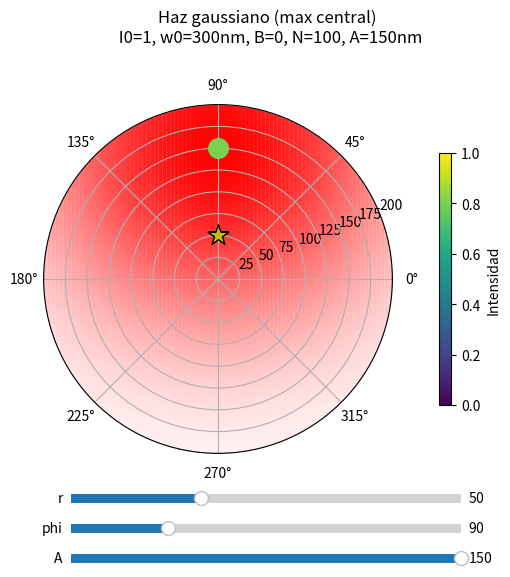

Here is the Python script that generated this plot:
# -*- coding: utf-8 -*-
"""
Created on Thu Nov 16 11:40:22 2023

@author: ckettmayer
"""

# import addcopyfighandler
from matplotlib.widgets import Slider
import numpy as np
import matplotlib.pyplot as plt
import matplotlib as mpl
import matplotlib.colors as mcolors


#I con haz gaussiano
def Iorb_gauss(A,theta,r,phi,I0,w0,B):
    return(I0*np.exp(-(2/w0**2)*(A**2+r**2-2*A*r*np.cos(theta-phi)))+B)

#I con haz donut
def Iorb_donut(A,theta,r,phi,I0,w0,B):
    return(I0*2*np.e*(A**2+r**2-2*A*r*np.cos(theta-phi))/(w0**2)*np.exp(-(2/w0**2)*(A**2+r**2-2*A*r*np.cos(theta-phi)))+B)


I0 = 1
w0 = 300
B = 0

N = 100 #Orbit points

A = 150
theta = np.linspace(0, 2*np.pi, N)

r = 50
phi = np.pi/2   #Theta and phi variables are stored in radians, but are plotted in degrees

l = 150         #max particle distance from origin


#%%

# #psf plot
# fig = plt.figure(figsize=(5, 3))
# rplot = np.linspace(-2*w0,2*w0,100)
# plt.plot(rplot, Iorb_gauss(rplot,0,0,0,I0,w0,B), label='gauss')
# plt.plot(rplot, Iorb_donut(rplot,0,0,0,I0,w0,B), label='donut')
# plt.title(f'I0={I0}, w0={w0}nm, (A,theta)=(0,0), (r,phi)=(0,0)')
# plt.ylabel('I (a.u.)')
# plt.xlabel('x (nm)')
# plt.grid()
# plt.legend()
# plt.tight_layout()
    



#%%

##ELEGIR EL HAZ QUE SE VA A GRAFICAR##

def Iorb(A,theta,r,phi,I0,w0,B):
    return Iorb_gauss(A,theta,r,phi,I0,w0,B)          #haz gaussiano con máximo central
    # return Iorb_donut(A,theta,r,phi,I0,w0,B)        #haz donut con mínimo central


colors = Iorb(A,theta,r,phi,I0,w0,B)

cm = 'viridis'
norm = mpl.colors.Normalize(vmin=0, vmax=I0)  #modifico la normalización de los colores para que vaya entre dos valores fijos
sm = mpl.cm.ScalarMappable(cmap=cm, norm=norm)
sm.set_array([])



fig = plt.figure(figsize=(6, 6))
ax = fig.add_subplot(projection='polar')
plt.subplots_adjust(top=0.95, hspace=0.5)

#Sliders for r, phi and A
ax_parameter_r = plt.axes([0.17, 0.15, 0.65, 0.03], facecolor='lightgoldenrodyellow')   #[left, bottom, width, height]
slider_r = Slider(ax_parameter_r, 'r', 0, l, valinit=r)

ax_parameter_phi = plt.axes([0.17, 0.1, 0.65, 0.03], facecolor='lightgoldenrodyellow')
slider_phi = Slider(ax_parameter_phi, 'phi', 0, 360, valinit= 90)    #el slider de phi está en grados, pero al evaluar el valor hay que pasar a radianes

ax_parameter_A = plt.axes([0.17, 0.05, 0.65, 0.03], facecolor='lightgoldenrodyellow')
slider_A = Slider(ax_parameter_A, 'A', 50, l, valinit=A)    #el slider de phi está en grados, pero al evaluar el valor hay que pasar a radianes



#Create a polar mesh for PSF plot
xplot = np.linspace(-1.5*l,1.5*l,100)
yplot = np.linspace(-1.5*l,1.5*l, 150)
X, Y = np.meshgrid(xplot, yplot)
#Convert to polar coordinates
R, Phi = np.sqrt(X**2 + Y**2), np.arctan2(Y, X)





#Custom colormap white-red for PSF
color_max = 'red'  
color_min = 'white'
cmap_segments = {
    'red': [(0.0, 1.0, 1.0), (1.0, 1.0, 1.0)],  # Rojo a Blanco en el canal red
    'green': [(0.0, 0.0, 0.0), (1.0, 1.0, 1.0)],  # Sin cambio en el canal green
    'blue': [(0.0, 0.0, 0.0), (1.0, 1.0, 1.0)]  # Sin cambio en el canal blue
}
custom_cmap = mcolors.LinearSegmentedColormap('custom_colormap', cmap_segments, 256)

#PLOT 
# ax.scatter(Phi, R, c=Iorb(R, Phi, A, phi, I0, w0, B), marker='o', s=5, cmap = custom_cmap.reversed(), zorder=1)   #PSF   
ax.scatter(Phi, R, c=Iorb(R, Phi, A, np.pi/2*1, I0, w0, B), marker='o', s=5, cmap = custom_cmap.reversed(), zorder=1) 

# ax.scatter(theta, theta*0+A, c=colors, marker='o', s=100, cmap=cm, norm=norm, alpha=1)                            #orbit
ax.scatter(np.pi/2 *1, A, c=Iorb(A,np.pi/2*1,r,phi,I0,w0,B), marker='o', s=200, cmap=cm, norm=norm, alpha=1, zorder=2)      


ax.scatter(phi, r, color='y', marker='*', s=250, edgecolors='k', zorder=3)                                        #particle

ax.set_ylim(0, l+50)



# Función llamada al cambiar el valor del slider
def update(val):
    ax.clear()
    r = slider_r.val
    phi = slider_phi.val
    A = slider_A.val
    colors = Iorb(A,theta,r,phi*np.pi/180,I0,w0,B)
    ax.scatter(Phi, R, c=Iorb(R, Phi, A, phi*np.pi/180, I0, w0, B), marker='o', s=10, cmap = custom_cmap.reversed(), zorder=1)    #PSF
    ax.scatter(theta, theta*0+A, c=colors, marker='o', s=100, cmap=cm, norm=norm, alpha=1)  #orbit
    ax.scatter(phi*np.pi/180, r, color='y', marker='*', s=250, edgecolors='k', zorder=3)     #particle
    ax.set_ylim(0, l+50)
    fig.canvas.draw_idle()
    
       
cbar = fig.colorbar(sm, ax=ax, pad=0.1, shrink=0.5)
cbar.set_label('Intensidad')    

# Conectar el slider con la función de actualización
slider_r.on_changed(update)
slider_phi.on_changed(update)
slider_A.on_changed(update)





if Iorb(0,0,0,0,I0,w0,B)>Iorb(0,0,20,0,I0,w0,B):   #para que se fije si estamos graficando gauss o donut
    haz = 'Haz gaussiano (max central)'
else:
    haz = 'Haz donut (min central)'
       
fig.suptitle(f'{haz} \n I0={I0}, w0={w0}nm, B={B}, N={N}, A={A}nm')





